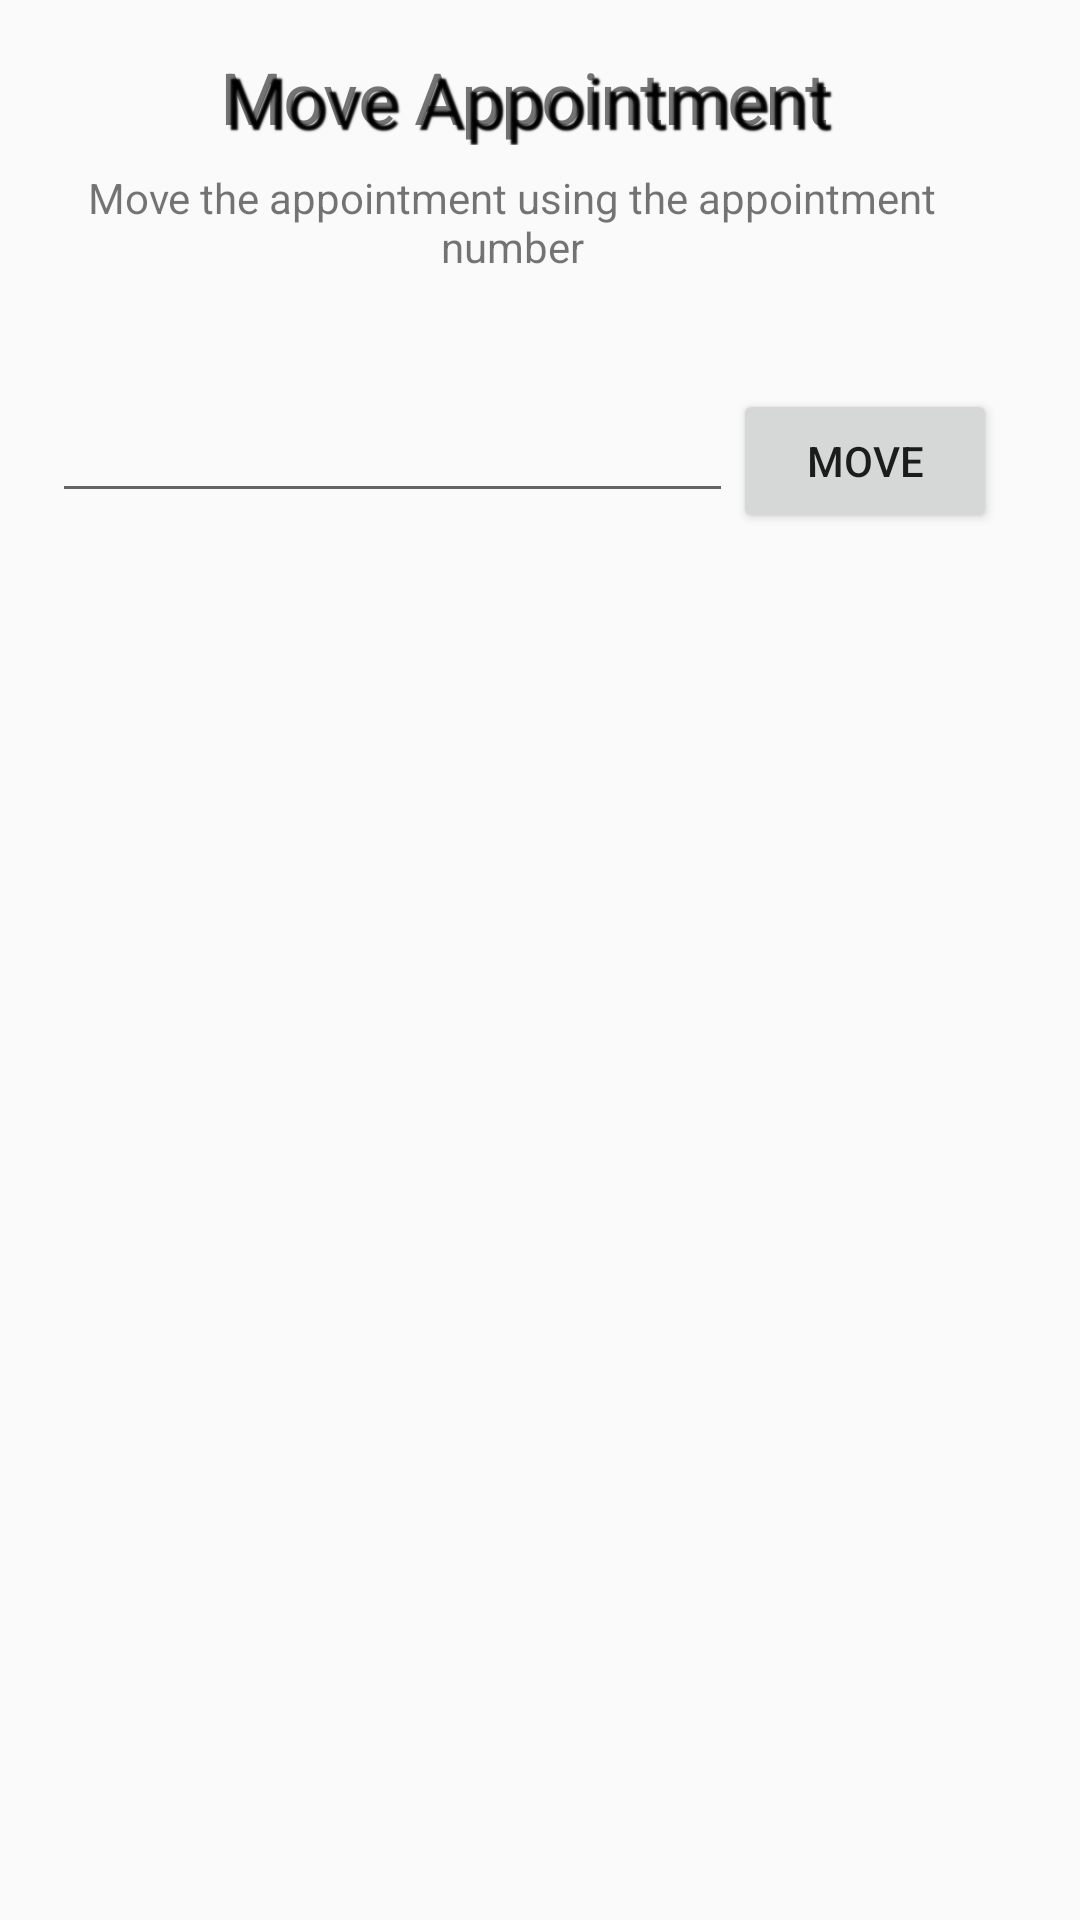

Produce the Android XML layout that renders to this screen, including the resource entries it uses.
<!-- AndroidManifest.xml: application theme AppTheme -->
<!-- res/layout/activity_move.xml -->
<?xml version="1.0" encoding="utf-8"?>
<android.support.constraint.ConstraintLayout xmlns:android="http://schemas.android.com/apk/res/android"
    xmlns:app="http://schemas.android.com/apk/res-auto"
    xmlns:tools="http://schemas.android.com/tools"
    android:orientation="vertical" android:layout_width="match_parent"
    android:layout_height="match_parent"
   >

    <LinearLayout
        android:layout_width="355dp"
        android:layout_height="0dp"
        android:layout_marginEnd="8dp"
        android:orientation="vertical"
        app:layout_constraintEnd_toEndOf="parent"
        app:layout_constraintLeft_toLeftOf="parent"
        app:layout_constraintTop_toTopOf="parent">

        <TextView
            android:id="@+id/headingTextView"
            android:layout_width="match_parent"
            android:layout_height="wrap_content"
            android:layout_marginBottom="8dp"
            android:layout_marginEnd="8dp"
            android:layout_marginLeft="8dp"
            android:layout_marginRight="8dp"
            android:layout_marginStart="8dp"
            android:layout_marginTop="16dp"
            android:shadowColor="@color/Black"
            android:shadowDx="5"
            android:shadowDy="5"
            android:shadowRadius="1"
            android:text="Move Appointment"
            android:textAlignment="center"
            android:textSize="24sp" />

        <TextView
            android:id="@+id/helperTextView"
            android:layout_width="match_parent"
            android:layout_height="wrap_content"
            android:layout_marginBottom="38dp"
            android:layout_marginEnd="8dp"
            android:layout_marginRight="8dp"
            android:paddingLeft="30dp"
            android:paddingRight="30dp"
            android:text="Move the appointment using the appointment number"
            android:textAlignment="center" />

        <LinearLayout
            android:layout_width="match_parent"
            android:layout_height="wrap_content"
            android:layout_marginBottom="20dp"
            android:orientation="horizontal"
            android:paddingLeft="20dp"
            android:paddingRight="20dp">

            <LinearLayout
                android:layout_width="0dp"
                android:layout_height="0dp"
                android:focusable="true"
                android:focusableInTouchMode="true"
                tools:layout_editor_absoluteX="0dp"
                tools:layout_editor_absoluteY="0dp">

            </LinearLayout>

            <EditText
                android:id="@+id/appointmentNumberEditText"
                android:layout_width="wrap_content"
                android:layout_height="wrap_content"
                android:layout_weight="1"
                android:ems="10"
                android:hint=" "
                android:inputType="number"
                android:nextFocusDown="@+id/appointmentNumberEditText"
                android:nextFocusUp="@+id/appointmentNumberEditText" />

            <Button
                android:id="@+id/MoveButton"
                android:layout_width="wrap_content"
                android:layout_height="wrap_content"
                android:text="Move" />


        </LinearLayout>

        <ListView
            android:id="@+id/appointmentList"
            android:layout_width="match_parent"
            android:layout_height="match_parent"
            android:layout_marginEnd="8dp"
            android:layout_marginRight="8dp"
            android:textColor="#000000"
            app:layout_constraintBottom_toBottomOf="parent"
            app:layout_constraintHorizontal_bias="1.0"
            app:layout_constraintLeft_toLeftOf="parent"
            app:layout_constraintRight_toRightOf="parent" />


    </LinearLayout>

</android.support.constraint.ConstraintLayout>
<!-- resources referenced by this layout -->
<resources>
  <color name="Black">#000000</color>
  <style name="AppTheme" parent="Theme.AppCompat.Light.DarkActionBar">
          
          <item name="colorPrimary">@color/colorPrimary</item>
          <item name="colorPrimaryDark">@color/colorPrimaryDark</item>
          <item name="colorAccent">@color/colorAccent</item>
      </style>
  <color name="colorPrimary">#3F51B5</color>
  <color name="colorPrimaryDark">#303F9F</color>
  <color name="colorAccent">#FF4081</color>
</resources>
